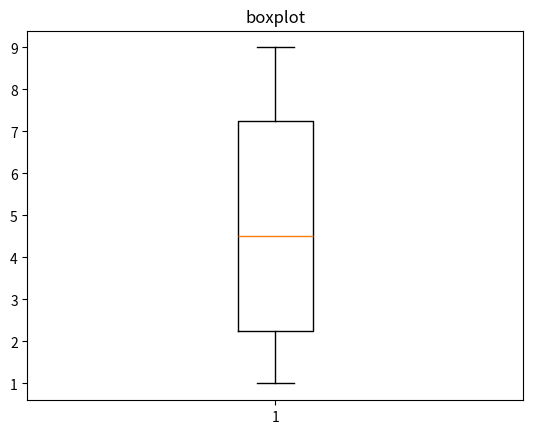

Here is the Python script that generated this plot:
import matplotlib.pyplot as plt
import random

vetor = []

for i in range(10):
  numero_aleatorio = random.randint(0, 10)
  vetor.append(numero_aleatorio)

graph_name = 'boxplot'

plt.boxplot(vetor)
plt.title(graph_name)
plt.show()
